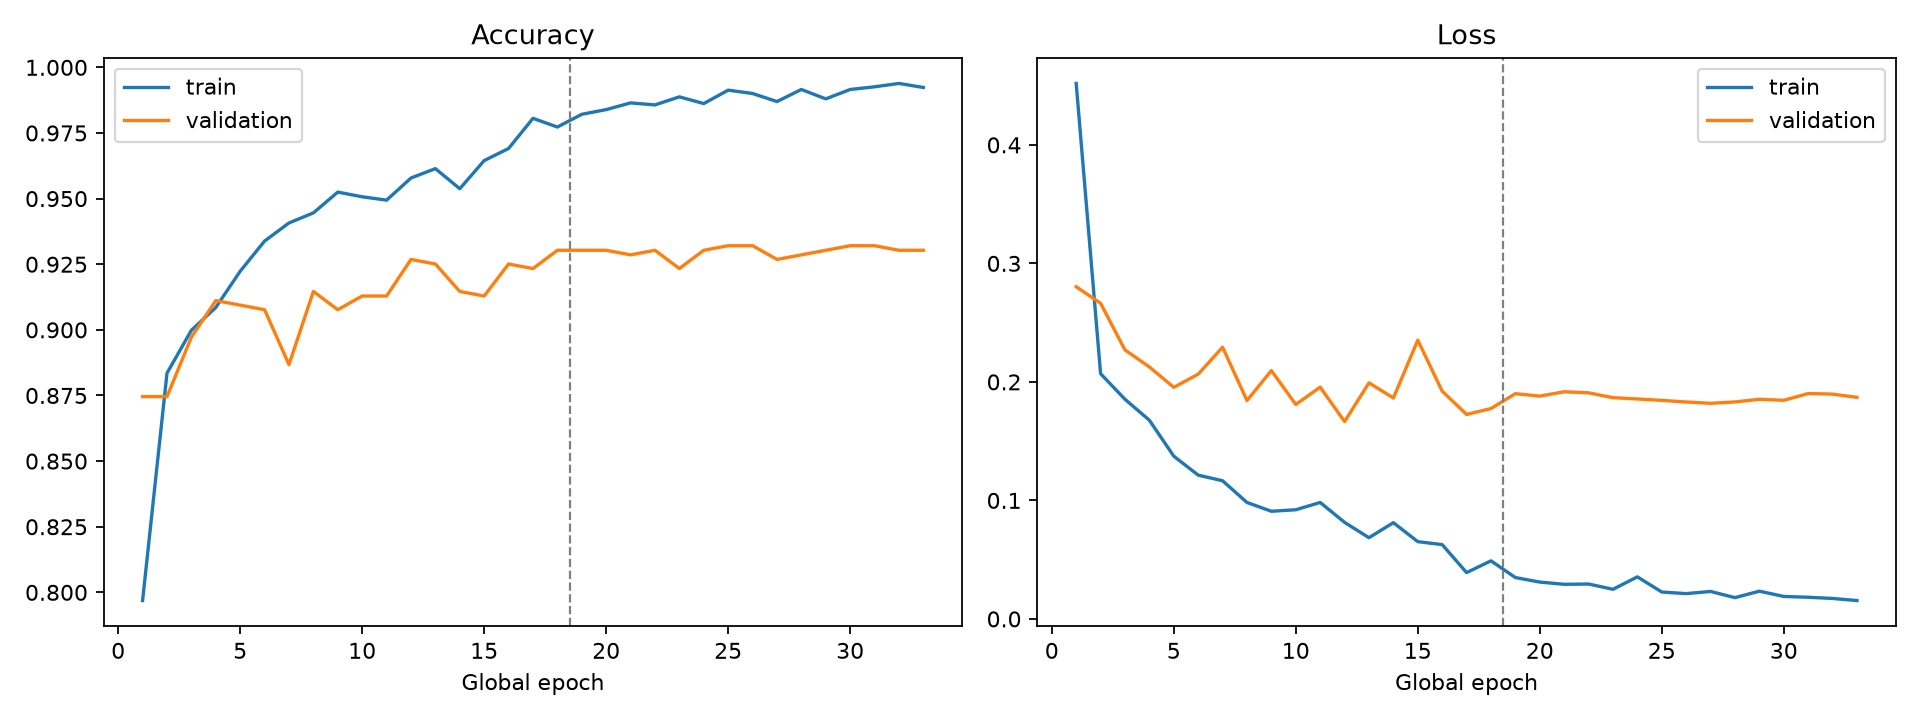

The data file committed next to this chart (first rows):
global_epoch, stage, stage_epoch, accuracy, loss, val_accuracy, val_loss, learning_rate
1, stage_1, 1, 0.7969, 0.4518, 0.8746, 0.2802, 0.001
2, stage_1, 2, 0.8835, 0.2069, 0.8746, 0.2663, 0.001
3, stage_1, 3, 0.8998, 0.1853, 0.8972, 0.2269, 0.001
4, stage_1, 4, 0.9085, 0.1676, 0.9111, 0.2126, 0.001
5, stage_1, 5, 0.9223, 0.1373, 0.9094, 0.1954, 0.001
6, stage_1, 6, 0.9338, 0.1213, 0.9077, 0.2065, 0.001
7, stage_1, 7, 0.9407, 0.1166, 0.8868, 0.2293, 0.001
8, stage_1, 8, 0.9446, 0.09824, 0.9146, 0.1843, 0.001
9, stage_1, 9, 0.9525, 0.09085, 0.9077, 0.2095, 0.001
10, stage_1, 10, 0.9507, 0.0921, 0.9129, 0.1809, 0.001
11, stage_1, 11, 0.9494, 0.09825, 0.9129, 0.1956, 0.001
12, stage_1, 12, 0.9578, 0.08147, 0.9268, 0.1665, 0.001
13, stage_1, 13, 0.9614, 0.06853, 0.9251, 0.1992, 0.001
14, stage_1, 14, 0.9538, 0.08122, 0.9146, 0.1864, 0.001
15, stage_1, 15, 0.9645, 0.0652, 0.9129, 0.2352, 0.001
16, stage_1, 16, 0.9691, 0.06271, 0.9251, 0.1922, 0.0005
17, stage_1, 17, 0.9806, 0.03909, 0.9233, 0.1725, 0.0005
18, stage_1, 18, 0.9773, 0.04901, 0.9303, 0.1775, 0.0005
19, fine_tuning, 1, 0.9821, 0.03489, 0.9303, 0.1901, 9.999999747378752e-06
20, fine_tuning, 2, 0.9839, 0.03111, 0.9303, 0.188, 9.999999747378752e-06
21, fine_tuning, 3, 0.9865, 0.02921, 0.9286, 0.1917, 9.999999747378752e-06
22, fine_tuning, 4, 0.9857, 0.02946, 0.9303, 0.1908, 9.999999747378752e-06
23, fine_tuning, 5, 0.9888, 0.02498, 0.9233, 0.1867, 9.999999747378752e-06
24, fine_tuning, 6, 0.9862, 0.03549, 0.9303, 0.1856, 9.999999747378752e-06
25, fine_tuning, 7, 0.9913, 0.0227, 0.9321, 0.1844, 9.999999747378752e-06
26, fine_tuning, 8, 0.99, 0.02135, 0.9321, 0.183, 9.999999747378752e-06
27, fine_tuning, 9, 0.987, 0.02318, 0.9268, 0.1819, 9.999999747378752e-06
28, fine_tuning, 10, 0.9916, 0.01794, 0.9286, 0.1831, 9.999999747378752e-06
29, fine_tuning, 11, 0.988, 0.0234, 0.9303, 0.1853, 9.999999747378752e-06
30, fine_tuning, 12, 0.9916, 0.01897, 0.9321, 0.1845, 9.999999747378752e-06
31, fine_tuning, 13, 0.9926, 0.01828, 0.9321, 0.1902, 4.999999873689376e-06
32, fine_tuning, 14, 0.9939, 0.01726, 0.9303, 0.1897, 4.999999873689376e-06
33, fine_tuning, 15, 0.9923, 0.01551, 0.9303, 0.1869, 4.999999873689376e-06
